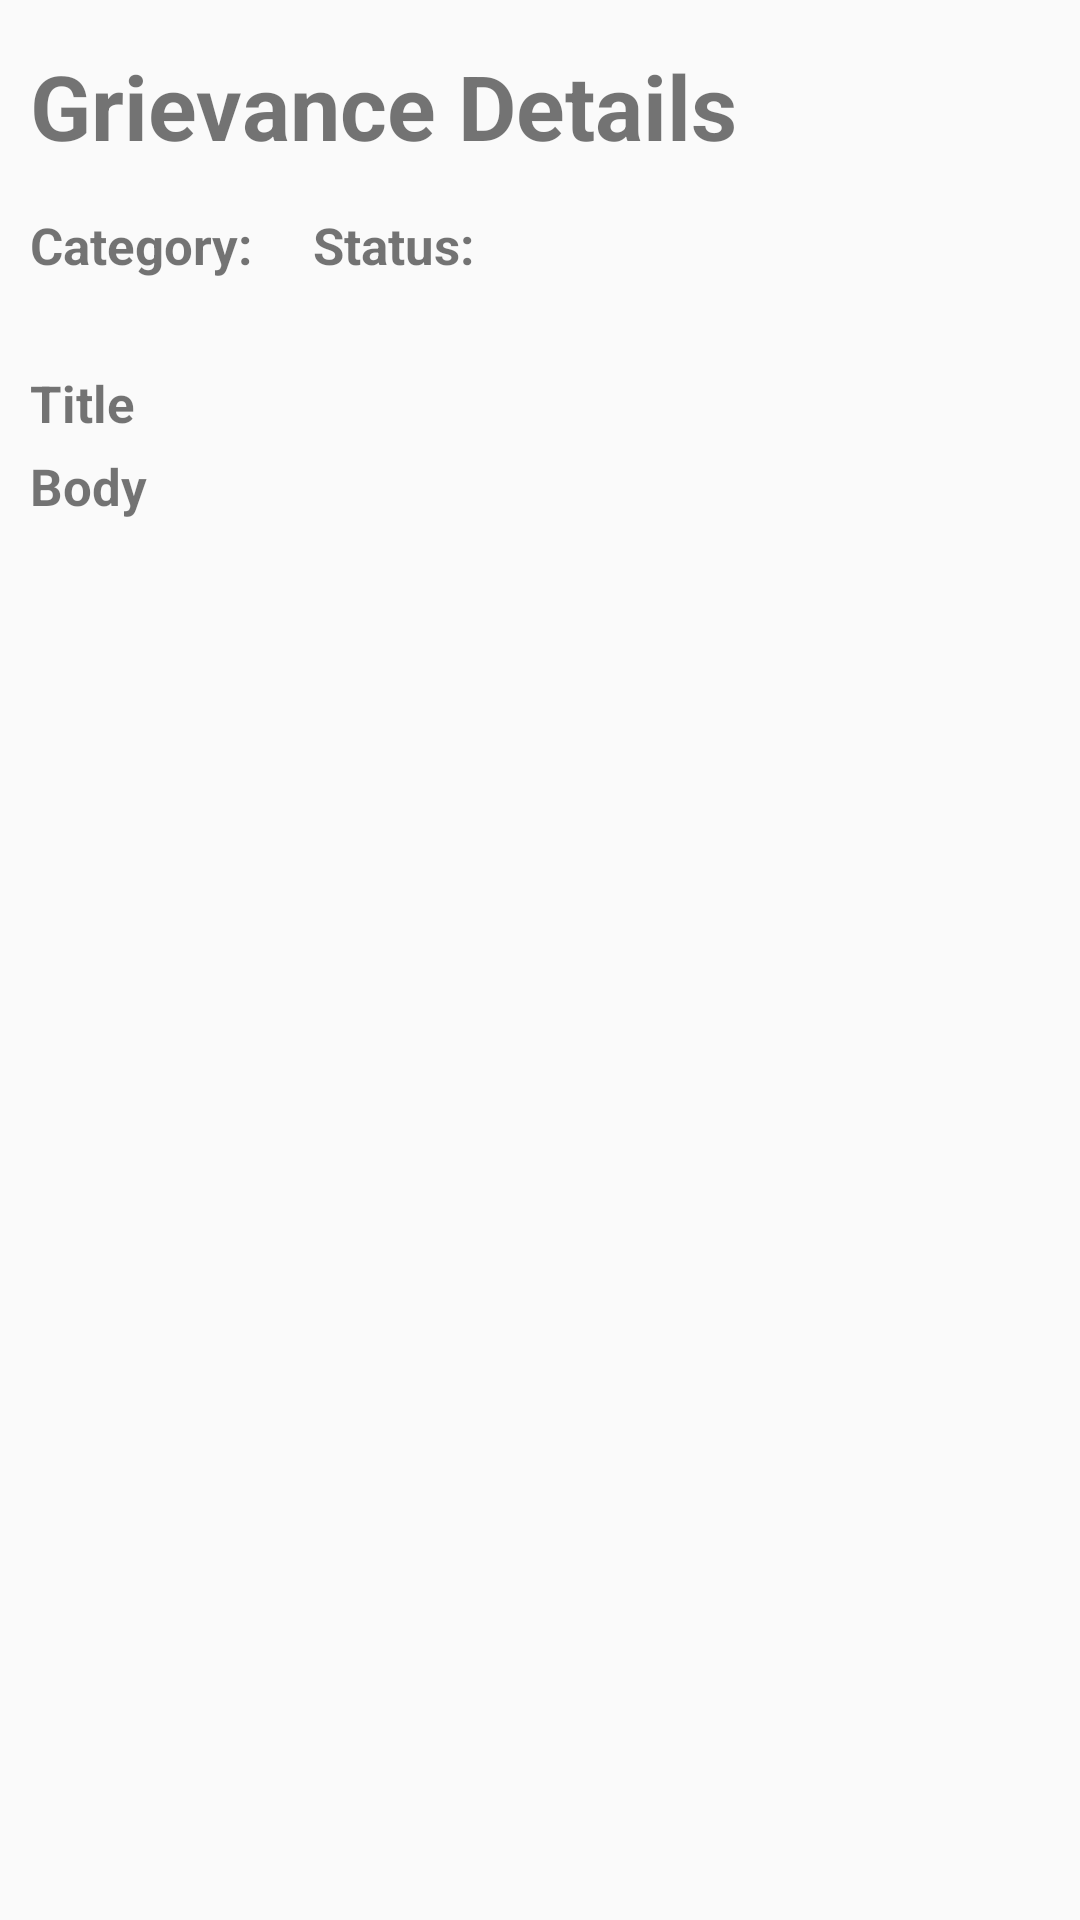

Layout XML and referenced resources for this Android screen:
<!-- AndroidManifest.xml: application theme AppTheme -->
<!-- res/layout/grievance_fullview.xml -->
<?xml version="1.0" encoding="utf-8"?>
<RelativeLayout xmlns:android="http://schemas.android.com/apk/res/android"
                android:layout_width="match_parent"
                android:layout_height="match_parent">
  <TextView
      android:id="@+id/txtlblGriv"
      android:layout_width="wrap_content"
      android:layout_height="wrap_content"
      android:text="Grievance Details"
      android:textSize="30sp"
      android:textStyle="bold"
      android:layout_marginTop="15dp"
      android:layout_marginLeft="10dp"
      android:layout_marginBottom="15dp"/>

  <TextView
      android:id="@+id/txtlblCategory"
      android:layout_width="wrap_content"
      android:layout_height="wrap_content"
      android:layout_alignLeft="@+id/txtlblGriv"
      android:layout_alignStart="@+id/txtlblGriv"
      android:layout_below="@+id/txtlblGriv"
      android:text="@string/listview_category"
      android:textSize="17sp"
      android:textStyle="bold"/>

  <TextView
      android:id="@+id/txtCategory"
      android:layout_width="wrap_content"
      android:layout_height="wrap_content"
      android:layout_toRightOf="@+id/txtlblCategory"
      android:layout_below="@+id/txtlblGriv"
      android:layout_marginLeft="5dp"
      android:text=""
      android:textSize="17sp"
      android:textStyle="bold"/>

  <TextView
      android:id="@+id/txtlblStatus"
      android:layout_width="wrap_content"
      android:layout_height="wrap_content"
      android:layout_toRightOf="@+id/txtCategory"
      android:layout_below="@+id/txtlblGriv"
      android:layout_marginLeft="15dp"
      android:text="@string/listview_status"
      android:textSize="17sp"
      android:textStyle="bold"/>

  <TextView
      android:id="@+id/txtStatus"
      android:layout_width="wrap_content"
      android:layout_height="wrap_content"
      android:layout_toRightOf="@+id/txtlblStatus"
      android:layout_below="@+id/txtlblGriv"
      android:layout_marginLeft="5dp"
      android:text=""
      android:textSize="17sp"
      android:textStyle="bold"/>

  <ImageView
      android:id="@+id/imgUploaded_photo"
      android:layout_width="match_parent"
      android:layout_height="wrap_content"
      android:src="@drawable/ic_launcher"
      android:layout_below="@+id/txtlblCategory"
      android:layout_margin="15dp"/>

  <TextView
      android:id="@+id/txtTitle"
      android:layout_width="wrap_content"
      android:layout_height="wrap_content"
      android:layout_below="@+id/imgUploaded_photo"
      android:layout_alignLeft="@+id/txtlblCategory"
      android:layout_alignStart="@+id/txtlblCategory"
      android:text="Title"
      android:textSize="17sp"
      android:textStyle="bold"/>

  <TextView
      android:id="@+id/txtBody"
      android:layout_width="wrap_content"
      android:layout_height="wrap_content"
      android:layout_below="@+id/txtTitle"
      android:layout_alignLeft="@+id/txtlblCategory"
      android:layout_alignStart="@+id/txtlblCategory"
      android:text="Body"
      android:layout_marginTop="5dp"
      android:textSize="17sp"
      android:textStyle="bold"/>
</RelativeLayout>
<!-- resources referenced by this layout -->
<resources>
  <string name="listview_category">Category:</string>
  <string name="listview_status">Status:</string>
  <style name="AppTheme" parent="Theme.AppCompat.Light.DarkActionBar">
        
    </style>
</resources>
